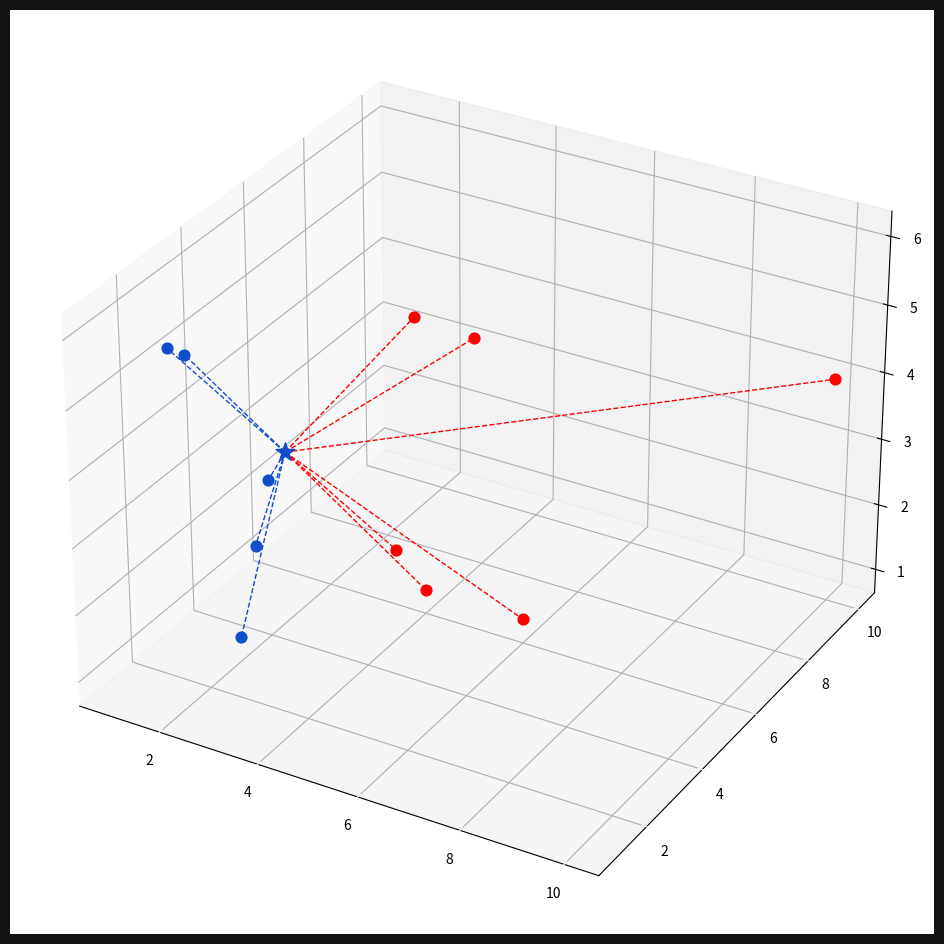

Recreate this plot in Python.
import numpy as np
import matplotlib.pyplot as plt
from collections import Counter

from matplotlib.pyplot import figure

points = {"blue":[[2,4,3],[1,3,5],[2,3,1],[3,2,3],[2,1,6]],
          "red":[[5,6,5],[4,5,2],[4,6,1],[6,6,1],[5,4,6],[10,10,4]]}

new_points = [3,3,4]

def euclidean_distance(p,q):
    return np.sqrt(np.sum((np.array(p) - np.array(q))**2))

class KNearestNeighbors:
    def __init__(self,k=3):
        self.k = k
        self.points = None

    def fit(self,points):
        self.points = points

    def predict(self,new_point):
        distances = []

        for category in self.points:
            for point in self.points[category]:
                distance = euclidean_distance(point, new_point)
                distances.append([distance, category])

        category = [c[1] for c in sorted(distances,key=lambda  x:x[0])[:self.k]]
        result = Counter(category).most_common(1)[0][0]

        return result

clf = KNearestNeighbors()
clf.fit(points)

print(clf.predict(new_points))



ax = plt.figure(figsize=(15,12)).add_subplot(projection="3d")
ax.grid(True,color='grey')
ax.figure.set_facecolor("#121212")
ax.tick_params(axis="x",color="white")
ax.tick_params(axis="y",color="white")

for point in points['blue']:
    ax.scatter(point[0],point[1],point[2],color='#104DCA',s=60)

for point in points['red']:
    ax.scatter(point[0], point[1],point[2], color='#FF0000', s=60)

new_class = clf.predict(new_points)
color = "#FF0000" if new_class == "red" else "#104DCA"
ax.scatter(new_points[0],new_points[1],new_points[2],color = color,marker="*",s=200,zorder=100)

for point in points['blue']:
    ax.plot([new_points[0],point[0]],[new_points[1],point[1]],[new_points[2],point[2]],color='#104DCA',linestyle="--",linewidth=1)

for point in points['red']:
    ax.plot([new_points[0], point[0]], [new_points[1], point[1]],[new_points[2],point[2]], color='#FF0000', linestyle="--", linewidth=1)

plt.show()
